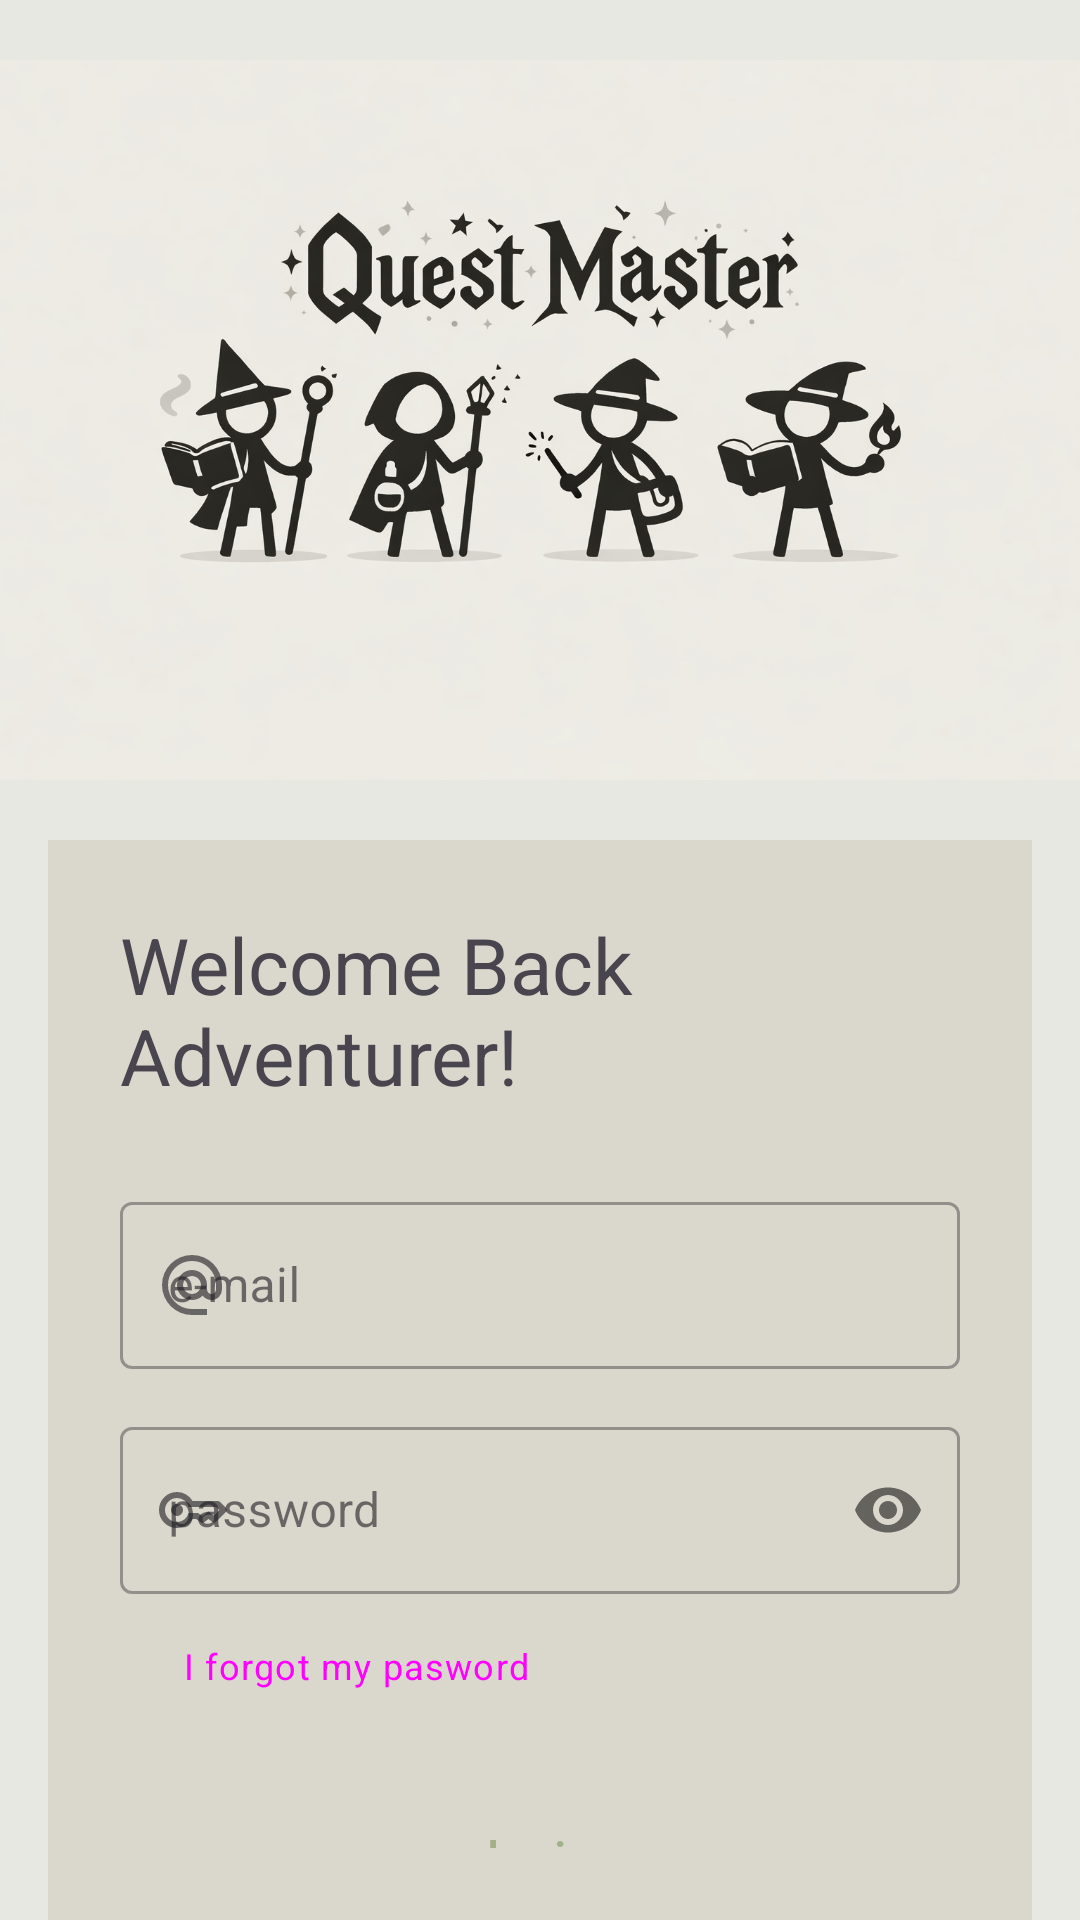

Produce the Android XML layout that renders to this screen, including the resource entries it uses.
<!-- AndroidManifest.xml: application theme Theme.QuestMaster -->
<!-- res/layout/fragment_login.xml -->
<?xml version="1.0" encoding="utf-8"?>
<LinearLayout xmlns:android="http://schemas.android.com/apk/res/android"
    xmlns:app="http://schemas.android.com/apk/res-auto"
    xmlns:tools="http://schemas.android.com/tools"
    android:layout_width="match_parent"
    android:layout_height="match_parent"
    tools:context=".ui.start.fragments.LoginFragment"
    android:orientation="vertical"
    android:background="@color/l_background"
    >

    
    <ImageView
        android:id="@+id/imageView"
        android:layout_width="match_parent"
        android:layout_height="280dp"
        android:contentDescription="@string/login_image"
        app:srcCompat="@drawable/login_image"
        />

    
    <LinearLayout
        android:layout_width="match_parent"
        android:layout_height="wrap_content"
        android:orientation="vertical"
        android:padding="24dp"
        android:gravity="center_horizontal"
        android:background="@color/m_background"
        android:layout_marginStart="@dimen/margin"
        android:layout_marginEnd="@dimen/margin"
        app:layout_constraintStart_toStartOf="@id/imageView"
        app:layout_constraintEnd_toEndOf="parent"
        app:layout_constraintBottom_toBottomOf="parent">

        <TextView
            android:layout_width="match_parent"
            android:layout_height="wrap_content"
            android:layout_marginBottom="@dimen/margin"
            android:text="@string/welcome_back_adventurer"
            android:textSize="@dimen/sub_title_size"
            android:gravity="center|start"
            />

        <com.google.android.material.textfield.TextInputLayout
            android:layout_width="match_parent"
            android:layout_height="wrap_content"
            style="@style/Widget.MaterialComponents.TextInputLayout.OutlinedBox"
            android:layout_marginTop="10dp"
            app:startIconDrawable="@drawable/outline_alternate_email_24">

            <com.google.android.material.textfield.TextInputEditText
                android:id="@+id/textInputEmail"
                android:layout_width="match_parent"
                android:layout_height="wrap_content"
                android:hint="@string/email"
                android:inputType="textEmailAddress"

                />
        </com.google.android.material.textfield.TextInputLayout>

        <com.google.android.material.textfield.TextInputLayout
            android:layout_width="match_parent"
            android:layout_height="wrap_content"
            android:layout_marginTop="14dp"
            app:passwordToggleEnabled="true"
            style="@style/Widget.MaterialComponents.TextInputLayout.OutlinedBox"
            app:startIconDrawable="@drawable/key_24px">

            <com.google.android.material.textfield.TextInputEditText
                android:id="@+id/textInputPassword"
                android:layout_width="match_parent"
                android:layout_height="wrap_content"
                android:hint="@string/password"
                android:inputType="textPassword"
                />
        </com.google.android.material.textfield.TextInputLayout>

        <Button
            style="@style/Widget.Material3.Button.TextButton"
            android:layout_width="match_parent"
            android:layout_height="wrap_content"
            android:layout_marginStart="6dp"
            android:gravity="center|start"
            android:text="@string/i_forgot_my_password"
            android:textAppearance="@style/TextAppearance.Material3.BodySmall" />

        <Button
            android:id="@+id/login_button"
            style="@style/Widget.Material3.Button.ElevatedButton"
            android:layout_width="140dp"
            android:layout_height="48dp"
            android:layout_marginTop="16dp"
            android:backgroundTint="@color/d_palette"
            android:text="@string/login"
            android:gravity="center"
            android:textSize="16sp"
            android:textColor="@color/l_palette" />

        <RelativeLayout
            android:layout_width="match_parent"
            android:layout_height="wrap_content"
            android:layout_marginTop="8dp"
            android:layout_gravity="center">

            <View
                android:layout_width="100dp"
                android:layout_height="1dp"
                android:layout_centerInParent="true"
                android:layout_marginEnd="@dimen/margin"
                android:layout_toStartOf="@id/text_or"
                android:background="#555" />

            <TextView
                android:id="@+id/text_or"
                android:layout_width="wrap_content"
                android:layout_height="wrap_content"
                android:layout_centerInParent="true"
                android:text="@string/or"
                android:textSize="16sp"/>

            <View
                android:layout_width="100dp"
                android:layout_height="1dp"
                android:layout_centerInParent="true"
                android:layout_marginStart="@dimen/margin"
                android:layout_toEndOf="@id/text_or"
                android:background="#555" />
        </RelativeLayout>

        <Button
            style="@style/Widget.Material3.Button.ElevatedButton"
            android:layout_width="match_parent"
            android:layout_height="wrap_content"
            android:layout_gravity="center"
            android:layout_marginStart="50dp"
            android:layout_marginTop="@dimen/margin"
            android:layout_marginEnd="50dp"
            android:text="@string/login_with_google"
            app:icon="@drawable/icon_google"
            app:iconGravity="textStart"
            app:iconTint="@null"
            android:backgroundTint="@color/d_palette"
            android:textColor="@color/l_palette"
            android:textSize="16sp"
            />

    </LinearLayout>

</LinearLayout>
<!-- resources referenced by this layout -->
<resources>
  <color name="d_palette">#3a5a40</color>
  <color name="l_background">#E6E8E1</color>
  <color name="l_palette">#a3b18a</color>
  <color name="m_background">#dad7cd</color>
  <dimen name="margin">16dp</dimen>
  <dimen name="sub_title_size">26sp</dimen>
  <!-- drawable icon_google (drawable) -->
  <vector xmlns:android="http://schemas.android.com/apk/res/android"
      android:width="800dp"
      android:height="800dp"
      android:viewportWidth="262"
      android:viewportHeight="262"
      >
      <path
          android:pathData="M258.88,133.45c0,-10.73 -0.87,-18.57 -2.76,-26.69L133.55,106.76v48.45h71.95c-1.45,12.04 -9.28,30.17 -26.69,42.36l-0.24,1.62 38.76,30.02 2.68,0.27c24.66,-22.77 38.88,-56.28 38.88,-96.03"
          android:fillColor="#4285F4"/>
      <path
          android:pathData="M133.55,261.1c35.25,0 64.84,-11.6 86.45,-31.62l-41.2,-31.91c-11.02,7.69 -25.82,13.06 -45.26,13.06 -34.52,0 -63.82,-22.77 -74.27,-54.25l-1.53,0.13 -40.3,31.19 -0.53,1.47C38.39,231.8 82.49,261.1 133.55,261.1"
          android:fillColor="#34A853"/>
      <path
          android:pathData="M59.28,156.37c-2.76,-8.12 -4.35,-16.83 -4.35,-25.82 0,-8.99 1.6,-17.7 4.21,-25.82l-0.07,-1.73L18.26,71.31l-1.34,0.63C8.08,89.64 3,109.52 3,130.55s5.08,40.9 13.93,58.6l42.36,-32.78"
          android:fillColor="#FBBC05"/>
      <path
          android:pathData="M133.55,50.48c24.51,0 41.05,10.59 50.48,19.44l36.84,-35.97C198.24,12.91 168.8,0 133.55,0 82.49,0 38.39,29.3 16.92,71.95l42.21,32.78c10.59,-31.48 39.89,-54.25 74.41,-54.25"
          android:fillColor="#EB4335"/>
  </vector>
  <!-- drawable outline_alternate_email_24 (drawable) -->
  <vector xmlns:android="http://schemas.android.com/apk/res/android"
      android:height="24dp"
      android:viewportHeight="960"
      android:viewportWidth="960"
      android:width="24dp"
      android:tint="?attr/colorControlNormal">
        
      <path android:fillColor="@android:color/white"
          android:pathData="M480,880Q397,880 324,848.5Q251,817 197,763Q143,709 111.5,636Q80,563 80,480Q80,397 111.5,324Q143,251 197,197Q251,143 324,111.5Q397,80 480,80Q563,80 636,111.5Q709,143 763,197Q817,251 848.5,324Q880,397 880,480L880,538Q880,597 839.5,638.5Q799,680 740,680Q705,680 674,665Q643,650 622,622Q593,651 556.5,665.5Q520,680 480,680Q397,680 338.5,621.5Q280,563 280,480Q280,397 338.5,338.5Q397,280 480,280Q563,280 621.5,338.5Q680,397 680,480L680,538Q680,564 697,582Q714,600 740,600Q766,600 783,582Q800,564 800,538L800,480Q800,346 707,253Q614,160 480,160Q346,160 253,253Q160,346 160,480Q160,614 253,707Q346,800 480,800L680,800L680,880L480,880ZM480,600Q530,600 565,565Q600,530 600,480Q600,430 565,395Q530,360 480,360Q430,360 395,395Q360,430 360,480Q360,530 395,565Q430,600 480,600Z"/>
      
  </vector>
  <string name="email">e-mail</string>
  <string name="i_forgot_my_password">I forgot my pasword</string>
  <string name="login">login</string>
  <string name="login_image">login image</string>
  <string name="login_with_google">login with Google</string>
  <string name="or">Or</string>
  <string name="password">password</string>
  <string name="welcome_back_adventurer">Welcome Back Adventurer!</string>
  <style name="Theme.QuestMaster" parent="Theme.Material3.DayNight.NoActionBar">
         <item name="colorPrimary">@color/l_palette</item>
      </style>
</resources>
